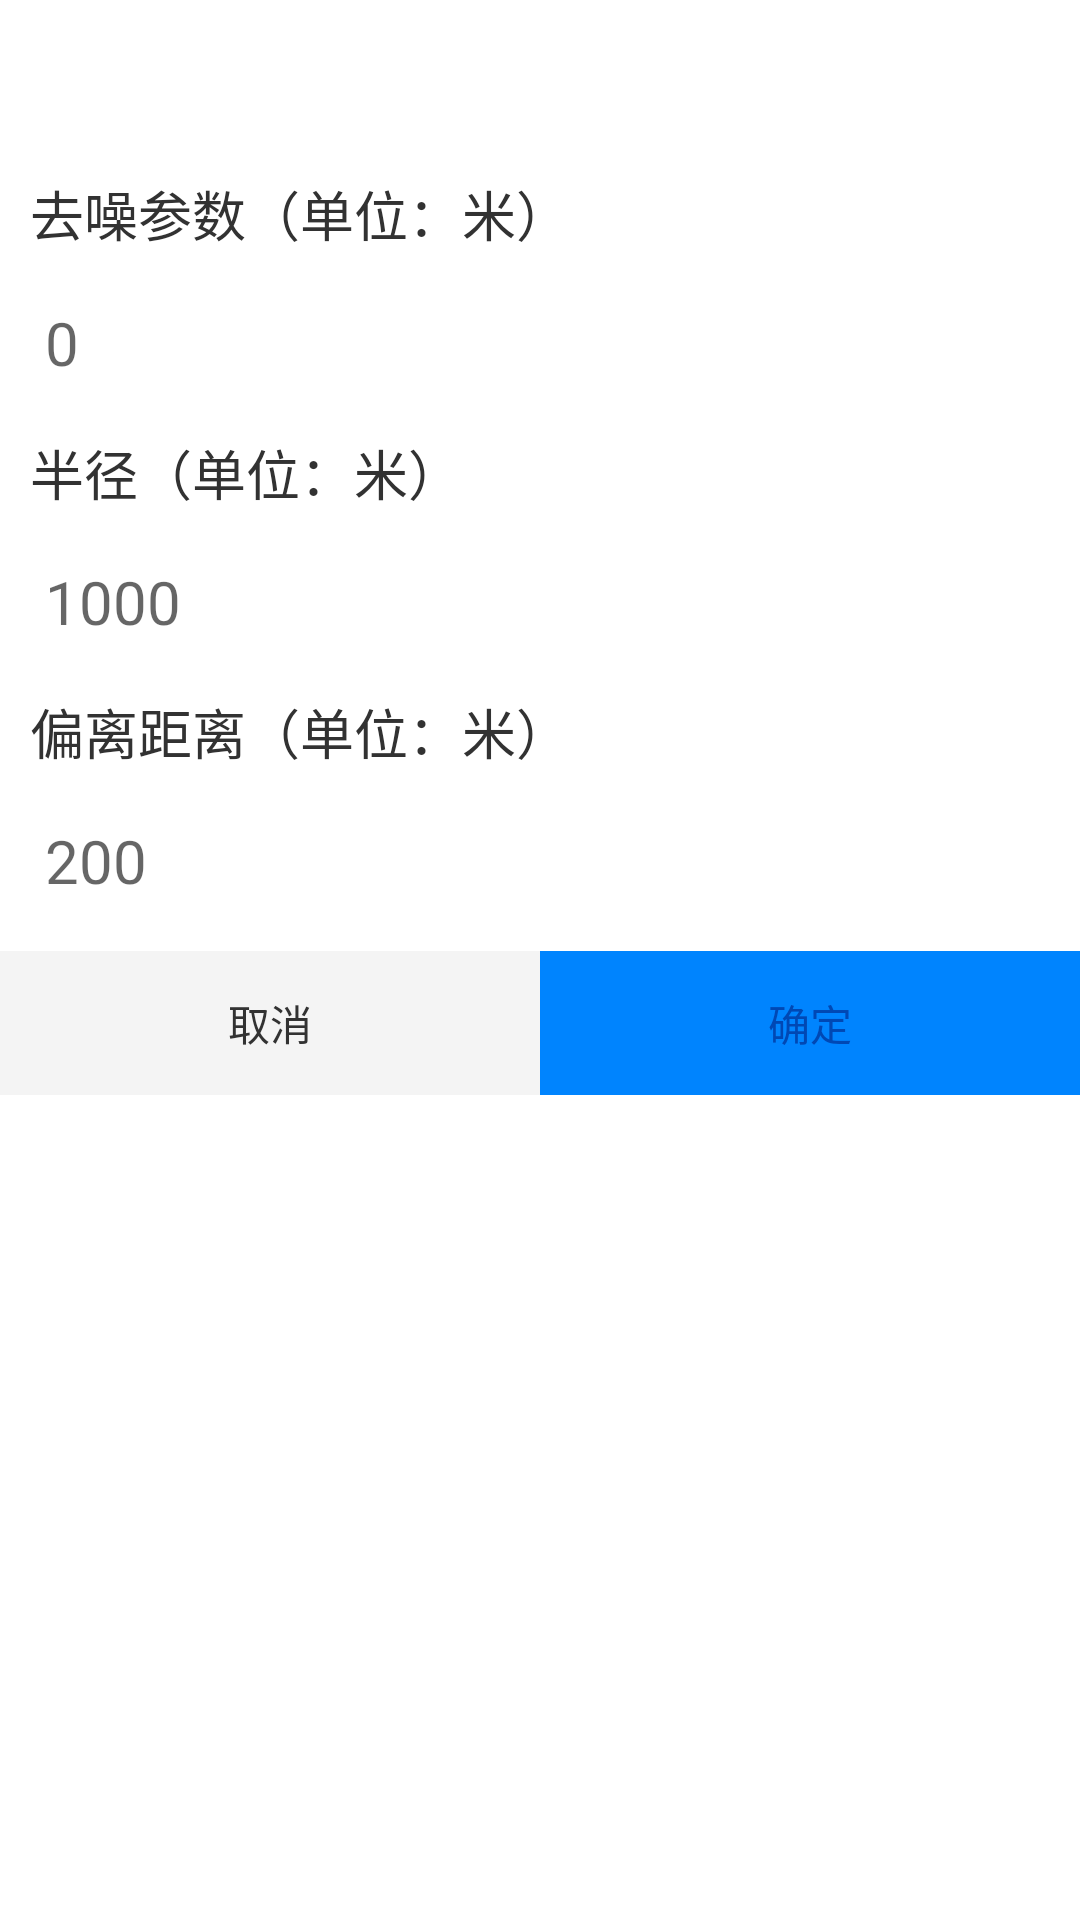

Android layout source for this screen:
<!-- AndroidManifest.xml: application theme Theme.AppCompat.Light.NoActionBar -->
<!-- res/layout/dialog_fence_create.xml -->
<?xml version="1.0" encoding="utf-8"?>
<LinearLayout xmlns:android="http://schemas.android.com/apk/res/android"
              android:id="@+id/layout_fence_create"
              android:layout_width="match_parent"
              android:layout_height="wrap_content"
              android:layout_alignParentBottom="true"
              android:layout_gravity="center"
              android:background="@color/white"
              android:gravity="center_horizontal"
              android:orientation="vertical">

    <LinearLayout
            android:layout_width="match_parent"
            android:layout_height="wrap_content"
            android:gravity="center_horizontal"
            android:orientation="vertical">

        <TextView
                android:id="@+id/tv_fenceCreate_title"
                android:layout_width="match_parent"
                android:layout_height="wrap_content"
                android:layout_gravity="center"
                android:layout_marginBottom="10dp"
                android:layout_marginLeft="5dp"
                android:layout_marginTop="10dp"
                android:textColor="@color/dialog_title"
                android:textSize="20dp"/>

        <View style="@style/dialog_split_line_style"/>

    </LinearLayout>

    <LinearLayout
            android:layout_width="match_parent"
            android:layout_height="wrap_content"
            android:layout_marginLeft="10dp"
            android:layout_marginRight="10dp"
            android:gravity="center_horizontal"
            android:orientation="vertical">

        <TextView
                android:layout_width="match_parent"
                android:layout_height="wrap_content"
                android:layout_gravity="center"
                android:layout_marginBottom="10dp"
                android:layout_marginTop="10dp"
                android:text="@string/fence_denoise"
                android:textColor="@color/dialog_title"
                android:textSize="18dp"/>

        <EditText
                android:id="@+id/edtTxt_fenceCreate_denoise"
                android:layout_width="match_parent"
                android:layout_height="40dp"
                android:background="@drawable/all_border"
                android:hint="@string/denoise_hint"
                android:inputType="number"
                android:paddingBottom="5dp"
                android:paddingLeft="5dp"
                android:paddingTop="5dp"
                android:textSize="20dp"/>

    </LinearLayout>

    <LinearLayout
            android:id="@+id/layout_fenceCreate_radius"
            android:layout_width="match_parent"
            android:layout_height="wrap_content"
            android:layout_marginLeft="10dp"
            android:layout_marginRight="10dp"
            android:gravity="center_horizontal"
            android:orientation="vertical">

        <TextView
                android:layout_width="match_parent"
                android:layout_height="wrap_content"
                android:layout_gravity="center"
                android:layout_marginBottom="10dp"
                android:layout_marginTop="10dp"
                android:text="@string/fence_radius"
                android:textColor="@color/dialog_title"
                android:textSize="18dp"/>

        <EditText
                android:id="@+id/edtTxt_fenceCreate_radius"
                android:layout_width="match_parent"
                android:layout_height="40dp"
                android:background="@drawable/all_border"
                android:hint="@string/fence_radius_hint"
                android:inputType="numberDecimal"
                android:paddingBottom="5dp"
                android:paddingLeft="5dp"
                android:paddingTop="5dp"
                android:textSize="20dp"/>

    </LinearLayout>

    <LinearLayout
            android:id="@+id/layout_fenceCreate_offset"
            android:layout_width="match_parent"
            android:layout_height="wrap_content"
            android:layout_marginLeft="10dp"
            android:layout_marginRight="10dp"
            android:gravity="center_horizontal"
            android:orientation="vertical">

        <TextView
                android:layout_width="match_parent"
                android:layout_height="wrap_content"
                android:layout_gravity="center"
                android:layout_marginBottom="10dp"
                android:layout_marginTop="10dp"
                android:text="@string/fence_offset"
                android:textColor="@color/dialog_title"
                android:textSize="18dp"/>

        <EditText
                android:id="@+id/edtTxt_fenceCreate_offset"
                android:layout_width="match_parent"
                android:layout_height="40dp"
                android:background="@drawable/all_border"
                android:hint="@string/offset_hint"
                android:inputType="numberDecimal"
                android:paddingBottom="5dp"
                android:paddingLeft="5dp"
                android:paddingTop="5dp"
                android:textSize="20dp"/>


    </LinearLayout>

    <LinearLayout
            android:layout_width="match_parent"
            android:layout_height="wrap_content"
            android:background="@drawable/dialog_border"
            android:layout_marginTop="10dp"
            android:gravity="center"
            android:orientation="horizontal">

        <Button
                android:id="@+id/btn_fenceCreate_cancel"
                android:layout_width="0dp"
                android:layout_height="wrap_content"
                android:layout_weight="0.5"
                android:background="@color/cancel_bg"
                android:gravity="center"
                android:text="@string/all_cancel"
                android:textColor="@color/dialog_title"
                android:textSize="14dp"/>

        <Button
                android:id="@+id/btn_fenceCreate_sure"
                android:layout_width="0dp"
                android:layout_height="wrap_content"
                android:layout_weight="0.5"
                android:background="@color/sure_bg"
                android:text="@string/all_sure"
                android:textColor="@color/blue"
                android:textSize="14dp"/>

    </LinearLayout>


</LinearLayout>
<!-- resources referenced by this layout -->
<resources>
  <color name="blue">#0048b4</color>
  <color name="cancel_bg">#F4F4F4</color>
  <color name="dialog_title">#323232</color>
  <color name="sure_bg">#0084FE</color>
  <color name="white">#ffffffff</color>
  <string name="all_cancel">取消</string>
  <string name="all_sure">确定</string>
  <string name="denoise_hint">0</string>
  <string name="fence_denoise">去噪参数（单位：米）</string>
  <string name="fence_offset">偏离距离（单位：米）</string>
  <string name="fence_radius">半径（单位：米）</string>
  <string name="fence_radius_hint">1000</string>
  <string name="offset_hint">200</string>
  <style name="dialog_split_line_style">
          <item name="android:layout_width">match_parent</item>
          <item name="android:layout_height">1dp</item>
          <item name="background">@color/dialog_divide_line</item>
      </style>
  <color name="dialog_divide_line">#bababa</color>
</resources>
